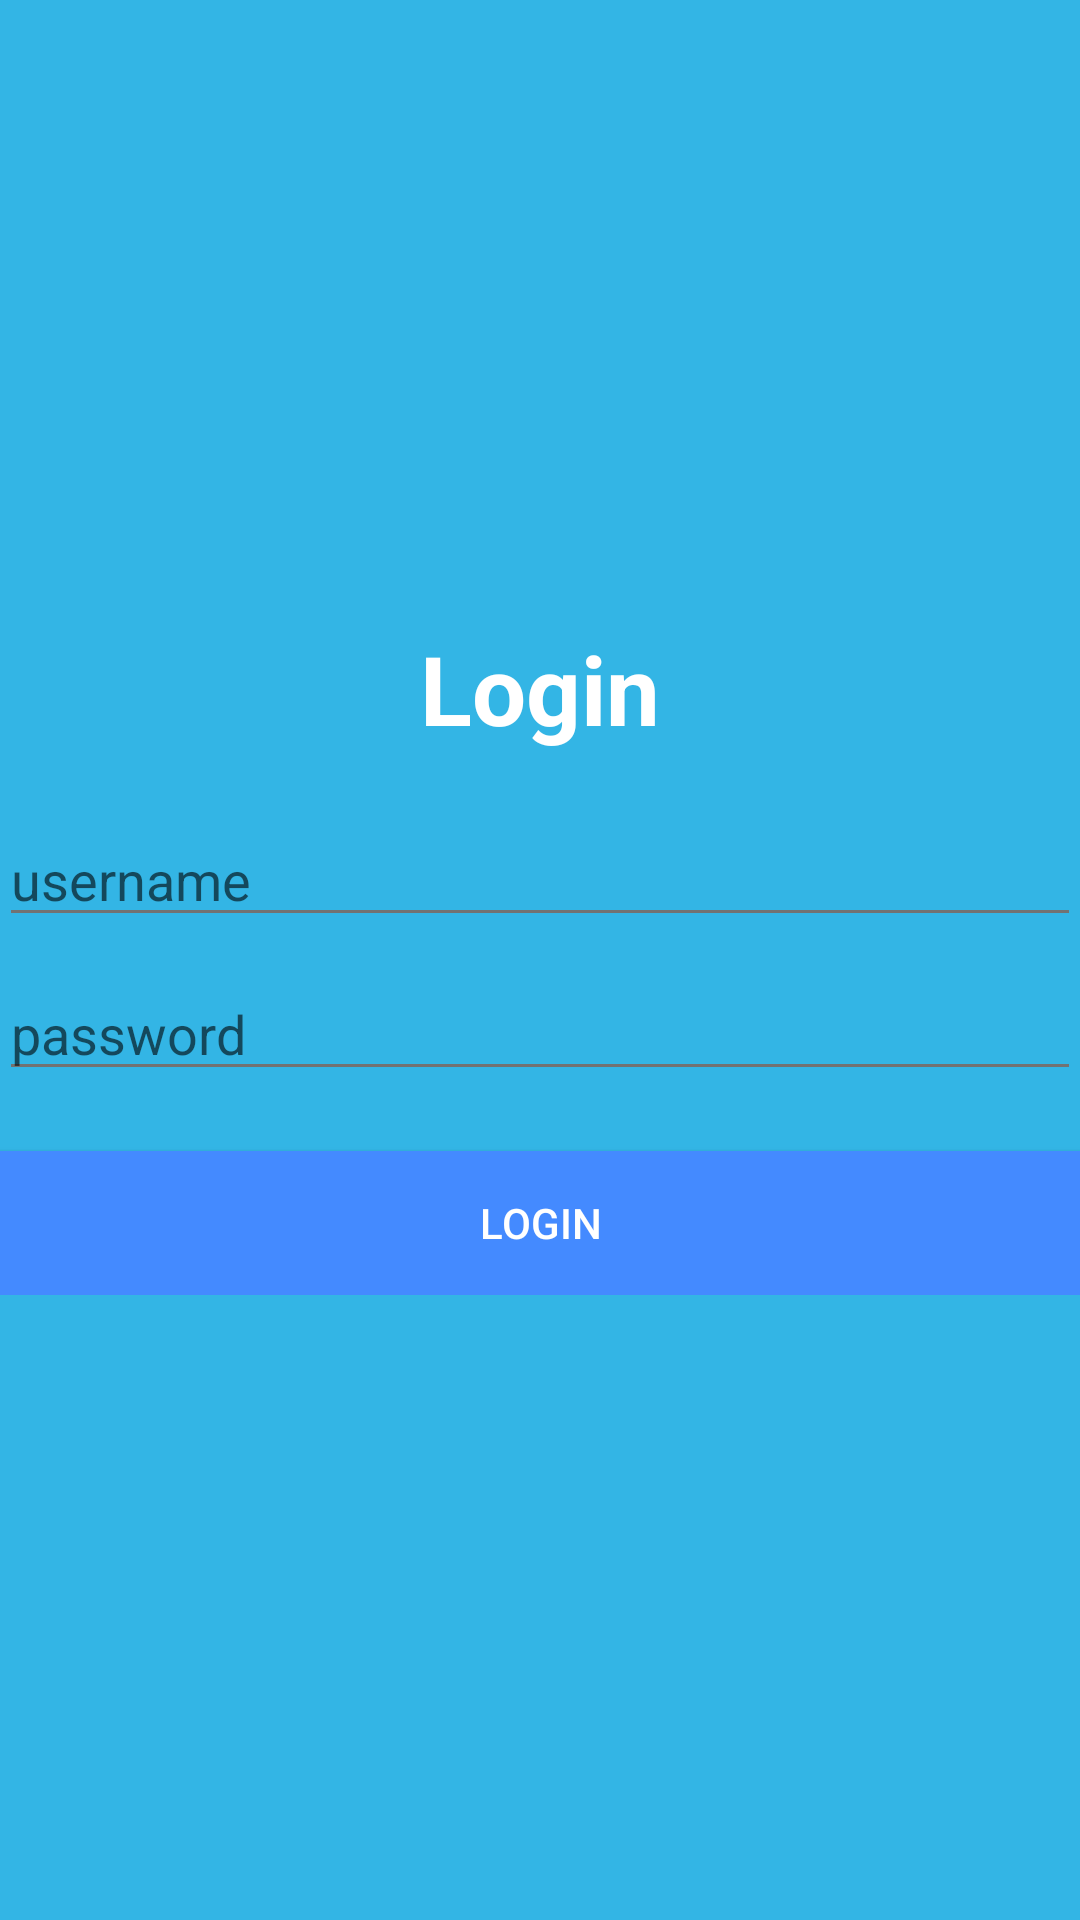

Produce the Android XML layout that renders to this screen, including the resource entries it uses.
<!-- AndroidManifest.xml: application theme AppTheme -->
<!-- res/layout/content_login.xml -->
<?xml version="1.0" encoding="utf-8"?>
<RelativeLayout
    xmlns:android="http://schemas.android.com/apk/res/android"
    xmlns:app="http://schemas.android.com/apk/res-auto"
    xmlns:tools="http://schemas.android.com/tools"
    android:layout_width="match_parent"
    android:layout_height="match_parent"
    android:paddingBottom="@dimen/activity_vertical_margin"
    android:paddingLeft="@dimen/activity_horizontal_margin"
    android:paddingRight="@dimen/activity_horizontal_margin"
    android:paddingTop="@dimen/activity_vertical_margin"
    android:background="@android:color/holo_blue_light"
    app:layout_behavior="@string/appbar_scrolling_view_behavior"
    tools:context="com.rioaska.contohlogin.LoginActivity"
    tools:showIn="@layout/activity_login">

    <LinearLayout
        android:layout_width="match_parent"
        android:layout_height="wrap_content"
        android:layout_marginTop="50dp"
        android:layout_centerInParent="true"
        android:orientation="vertical">

    <TextView
        android:layout_width="wrap_content"
        android:layout_height="wrap_content"
        android:text="Login"
        android:textSize="32sp"
        android:textStyle="bold"
        android:textColor="@android:color/white"
        android:layout_gravity="center_horizontal"/>

        <EditText
            android:id="@+id/et_username"
            android:layout_width="match_parent"
            android:layout_height="wrap_content"
            android:layout_marginTop="20dp"
            android:hint="username"/>

        <EditText
            android:id="@+id/et_password"
            android:layout_width="match_parent"
            android:layout_height="wrap_content"
            android:inputType="textPassword"
            android:layout_marginTop="10dp"
            android:hint="password"/>

        <Button
            android:layout_width="match_parent"
            android:layout_height="wrap_content"
            android:layout_marginTop="20dp"
            android:onClick="login"
            android:background="@color/accentColor"
            android:textColor="@android:color/white"
            android:text="Login"/>

    </LinearLayout>
</RelativeLayout>
<!-- res/layout/activity_login.xml (included above) -->
<?xml version="1.0" encoding="utf-8"?>
<android.support.design.widget.CoordinatorLayout
    xmlns:android="http://schemas.android.com/apk/res/android"
    xmlns:tools="http://schemas.android.com/tools"
    android:layout_width="match_parent"
    android:layout_height="match_parent"
    android:fitsSystemWindows="true"
    tools:context="com.rioaska.contohlogin.LoginActivity">

    <include layout="@layout/content_login"/>

</android.support.design.widget.CoordinatorLayout>
<!-- resources referenced by this layout -->
<resources>
  <color name="accentColor">#448AFF</color>
  <style name="AppTheme" parent="AppTheme.Base">
          
      </style>
  <style name="AppTheme.Base" parent="Theme.AppCompat.Light.NoActionBar">
          <item name="colorPrimary">@color/primaryColor</item>
          <item name="colorPrimaryDark">@color/primaryColorDark</item>
          <item name="colorAccent">@color/accentColor</item>
          <item name="colorControlHighlight">@color/colorHightlight</item>
          <item name="android:windowBackground">@color/window_background</item>
          <item name="android:textColor">@color/primaryText</item>
          <item name="android:textColorSecondary">@color/secondaryText</item>
      </style>
  <color name="primaryColor">#3F51B5</color>
  <color name="primaryColorDark">#303F9F</color>
  <color name="colorHightlight">#C5CAE9</color>
  <color name="window_background">#FFFFFF</color>
  <color name="primaryText">#212121</color>
  <color name="secondaryText">#727272</color>
</resources>
